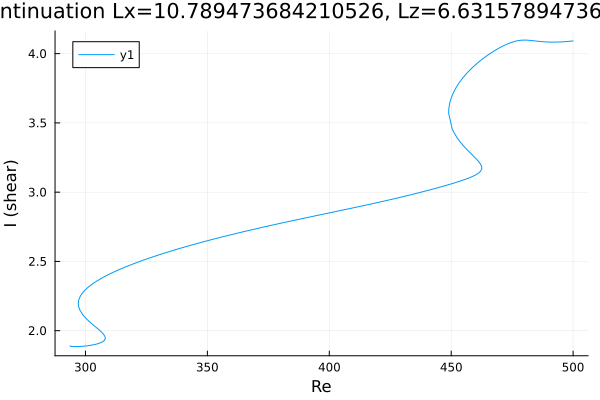

Source data for this figure (header and first rows):
Re, shear
500.0, 4.092
499.9, 4.092
498.5, 4.089
497.1, 4.087
495.7, 4.085
494.2, 4.084
492.8, 4.084
491.4, 4.083
490, 4.084
488.6, 4.085
487.2, 4.087
485.8, 4.089
484.3, 4.092
482.9, 4.095
481.5, 4.097
480.1, 4.098
478.7, 4.097
477.3, 4.093
475.9, 4.088
474.4, 4.079
473, 4.07
471.6, 4.058
470.2, 4.046
468.8, 4.032
467.4, 4.017
466, 4.001
464.5, 3.984
463.1, 3.965
461.7, 3.946
460.3, 3.925
458.9, 3.903
457.5, 3.878
456.1, 3.852
454.6, 3.822
453.2, 3.789
452, 3.754
451.1, 3.724
450.4, 3.7
450, 3.679
449.7, 3.662
449.5, 3.648
449.3, 3.636
449.2, 3.626
449.1, 3.618
449.1, 3.611
449.1, 3.605
449, 3.6
449, 3.596
449, 3.593
449, 3.59
449, 3.587
449, 3.585
449, 3.584
449, 3.582
449, 3.581
449, 3.58
449, 3.579
449, 3.578
449, 3.578
449, 3.577
... 727 more rows
